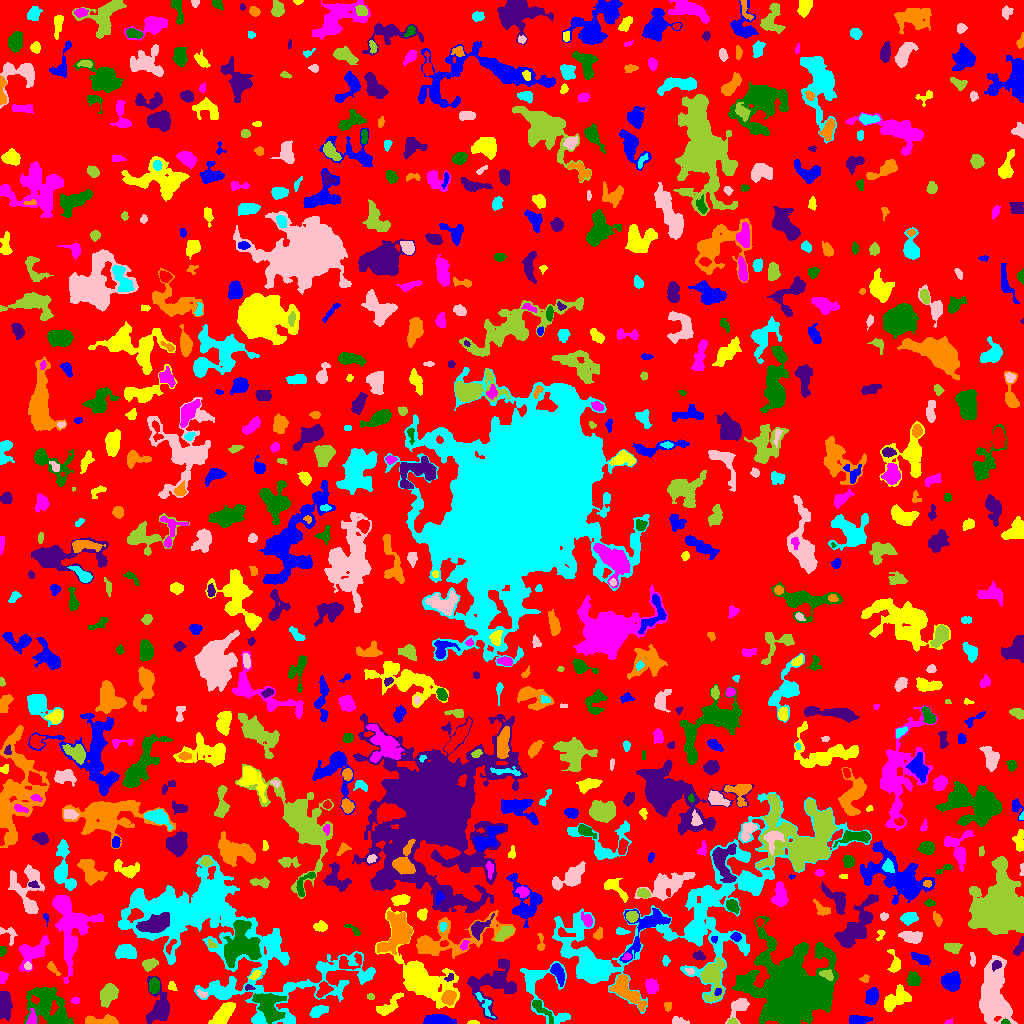

The table this chart was drawn from, first rows:
ID, X, Y, A, B, theta, total_flux, mu_max, mu_median, mu_mean, R_fwhm, R_e, R10, R90, x_start, x_end, y_start, y_end, area, greylevel
0, 513.3, 502.6, 300, 297.3, -0.5893, 1033869, 13.0, 1.0, 1.421, 16.57, 217, 82.62, 362.8, 0, 1023, 0, 1023, 727672, 1.421
1, 858.2, 3.335, 4.908, 2.203, 0.03448, 379.0, 5.0, 2.0, 2.117, 4.687, 3.949, 1.493, 6.103, 849, 872, 0, 8, 179, 6.117
2, 473.1, 0.68, 2.509, 0.7328, -0.01056, 50.0, 4.0, 1.0, 1.163, 2.111, 1.596, 0.5642, 2.706, 467, 479, 0, 3, 43, 6.163
3, 948.7, 1.067, 1.939, 1.016, 0.1903, 45.0, 3.0, 1.0, 1.216, 2.111, 1.596, 0.5642, 2.585, 944, 952, 0, 5, 37, 6.216
4, 1005, 1.403, 2.021, 1.292, -0.002808, 119.0, 6.0, 3.0, 2.902, 2.585, 1.954, 0.5642, 3.09, 1001, 1010, 0, 5, 41, 9.902
5, 4.558, 19.89, 6.594, 3.044, -1.521, 1377, 9.0, 4.0, 4.358, 6.887, 5.528, 2.257, 8.463, 0, 12, 3, 32, 316, 7.358
6, 104.7, 2.88, 8.2, 2.199, -0.01756, 839.0, 11.0, 3.0, 3.555, 4.146, 4.029, 1.493, 7.159, 85, 118, 0, 9, 236, 6.555
7, 318.2, 12.43, 4.745, 2.364, 0.4162, 506.0, 5.0, 3.0, 2.859, 5.809, 4.26, 1.784, 6.457, 309, 328, 6, 18, 177, 5.859
8, 677.4, 1.641, 3.888, 1.528, -0.08302, 209.0, 6.0, 1.5, 2.01, 3.29, 2.585, 0.9772, 4.442, 672, 689, 0, 7, 104, 6.01
9, 732.4, 1.57, 2.294, 1.4, 0.04684, 223.0, 9.0, 4.0, 3.982, 2.706, 2.111, 0.7979, 3.385, 727, 738, 0, 6, 56, 9.982
10, 196.9, 3.101, 2.552, 2.016, 0.2292, 278.0, 7.0, 3.0, 3.271, 3.29, 2.821, 1.128, 4.514, 192, 202, 0, 8, 85, 6.271
11, 437.8, 3.074, 7.237, 2.245, -0.02452, 1348, 10.0, 5.0, 4.902, 7.092, 5.109, 2.111, 7.548, 423, 456, 0, 9, 275, 8.902
12, 387.3, 16.65, 7.612, 2.847, 0.644, 556.0, 6.0, 2.0, 2.052, 5.14, 4.618, 1.693, 7.797, 376, 403, 8, 31, 271, 6.052
13, 32.14, 4.266, 3.608, 2.062, 1.514, 364.0, 8.0, 2.0, 3.138, 3.7, 2.985, 1.128, 5.015, 26, 36, 0, 15, 116, 9.138
14, 541.4, 14.35, 8.368, 2.25, -0.7953, 397.0, 4.0, 2.0, 2.046, 6.699, 4.618, 1.784, 6.979, 532, 553, 0, 23, 194, 7.046
15, 159.7, 16.37, 10.04, 5.662, -1.522, 2016, 11.0, 3.0, 3.713, 5.809, 6.864, 2.523, 11.63, 146, 169, 0, 47, 543, 6.713
16, 667.9, 17.89, 1.88, 1.686, 1.128, 188.0, 7.0, 2.0, 2.806, 2.764, 2.185, 0.7979, 3.568, 664, 671, 12, 21, 67, 6.806
17, 484.8, 18.94, 7.789, 2.62, -1.068, 236.0, 4.0, 1.0, 1.503, 4.983, 4.184, 1.596, 6.358, 475, 495, 5, 31, 157, 7.503
18, 739, 17.67, 5.535, 3.266, 0.8883, 996.0, 12.0, 3.0, 3.937, 4.583, 4.297, 1.596, 7.356, 725, 749, 0, 25, 253, 6.937
19, 108.2, 29.11, 5.331, 3.515, 1.1, 1189, 8.0, 4.0, 3.693, 7.247, 5.528, 2.185, 8.612, 100, 118, 16, 40, 322, 6.693
20, 577.4, 20.53, 2.482, 1.243, -0.4861, 66.0, 3.0, 1.0, 1.179, 2.585, 2.111, 0.7979, 3.29, 572, 582, 17, 23, 56, 5.179
21, 871.5, 27.17, 3.95, 2.883, 1.291, 784.0, 7.0, 4.0, 3.9, 5.997, 4.406, 1.871, 6.723, 865, 878, 19, 36, 201, 6.9
22, 222.1, 7.288, 7.129, 3.094, 0.8479, 1753, 14.0, 4.0, 4.952, 5.015, 5.202, 2.034, 8.938, 208, 235, 0, 21, 354, 8.952
23, 75.35, 22.97, 2.071, 1.527, 0.02095, 99.0, 4.0, 2.0, 1.737, 3.192, 2.257, 0.7979, 3.613, 70, 79, 20, 26, 57, 6.737
24, 268.4, 17.12, 8.154, 5.396, -0.9559, 2650, 10.0, 4.0, 4.387, 9.474, 7.485, 2.985, 11.79, 252, 286, 0, 30, 604, 9.387
25, 494.7, 39.96, 12.62, 9.606, 0.8096, 3390, 12.0, 3.0, 3.452, 6.358, 9.027, 3.038, 15.55, 467, 516, 3, 64, 982, 6.452
26, 626.6, 32.61, 10.85, 4.156, -0.7985, 2695, 12.0, 5.0, 5.114, 8.195, 7.136, 2.764, 11.17, 609, 647, 12, 49, 527, 9.114
27, 540.2, 36.14, 19.73, 10.15, -1.019, 1756, 8.0, 2.0, 2.323, 6.408, 8.156, 2.821, 13.49, 520, 570, 0, 62, 756, 5.323
28, 202.2, 29.31, 2.641, 1.598, -0.4361, 156.0, 5.0, 2.0, 2.438, 3.038, 2.523, 0.9772, 3.868, 197, 207, 25, 34, 64, 8.438
29, 370.7, 26.77, 1.573, 1.56, 0.3702, 61.0, 3.0, 1.0, 1.271, 2.523, 2.034, 0.7979, 3.09, 367, 374, 24, 30, 48, 5.271
30, 183.3, 19.31, 5.461, 1.476, 1.057, 212.0, 4.0, 2.0, 2.186, 4.918, 3.192, 1.262, 4.853, 177, 189, 12, 29, 97, 6.186
31, 717.9, 31.91, 1.767, 1.356, 0.9629, 87.0, 5.0, 2.0, 1.776, 1.954, 1.954, 0.5642, 3.192, 714, 721, 28, 35, 49, 12.78
32, 896, 24.18, 7.917, 4.042, 0.541, 1277, 7.0, 3.0, 3.185, 7.069, 6.206, 2.523, 9.739, 884, 911, 12, 39, 401, 6.185
33, 651.3, 37.07, 3.469, 2.828, -1.258, 452.0, 6.0, 2.0, 2.583, 5.078, 3.949, 1.596, 6.333, 645, 658, 30, 45, 175, 6.583
34, 47.86, 17.32, 12.13, 8.59, -0.7917, 4262, 10.0, 4.0, 4.013, 11.03, 10.52, 4.029, 16.33, 24, 73, 0, 36, 1062, 6.013
35, 248.5, 35.94, 2.167, 1.222, -0.0827, 85.0, 5.0, 1.0, 1.7, 2.257, 1.954, 0.5642, 3.192, 245, 255, 33, 39, 50, 9.7
36, 448.8, 25.91, 3.384, 2.949, 1.038, 1345, 15.0, 7.5, 7.31, 5.412, 4.107, 1.693, 6.308, 441, 456, 18, 33, 184, 15.31
37, 224.7, 32.42, 5.92, 2.749, 0.6134, 278.0, 5.0, 1.0, 1.589, 3.192, 3.827, 1.262, 6.206, 215, 235, 26, 45, 175, 7.589
38, 993.8, 26.87, 16.55, 6.669, -1.554, 8984, 20.0, 5.0, 6.309, 8.234, 11.28, 3.949, 18.46, 979, 1017, 0, 68, 1424, 8.309
39, 712.4, 45.6, 10.18, 5.271, 1.518, 2705, 12.0, 4.0, 4.704, 7.506, 7.181, 2.764, 11.69, 700, 725, 22, 66, 575, 9.704
40, 323.4, 33.97, 4.258, 2.969, 0.963, 535.0, 5.0, 3.0, 3.166, 6.103, 4.406, 1.784, 6.555, 316, 333, 26, 42, 169, 8.166
41, 558.1, 50.48, 5.446, 2.468, -1.138, 698.0, 8.0, 3.0, 3.356, 5.412, 4.514, 1.693, 7.047, 550, 564, 37, 60, 208, 8.356
42, 171.8, 37.22, 2.186, 1.786, -1.057, 207.0, 7.0, 3.0, 3.0, 2.585, 2.394, 0.7979, 3.989, 168, 177, 33, 42, 69, 8.0
43, 2.316, 46.56, 2.928, 2.023, 1.475, 98.0, 3.0, 1.0, 1.14, 2.764, 2.585, 0.9772, 4.334, 0, 8, 40, 52, 86, 5.14
44, 153.9, 37.33, 3.502, 2.408, 1.504, 594.0, 8.0, 4.0, 3.832, 5.078, 3.7, 1.493, 5.863, 149, 159, 30, 46, 155, 9.832
45, 450.5, 46.61, 1.956, 1.425, 0.5316, 79.0, 5.0, 1.0, 1.362, 1.954, 1.784, 0.5642, 3.192, 444, 453, 42, 50, 58, 8.362
46, 865, 44.88, 1.999, 1.647, 0.6155, 58.0, 3.0, 1.0, 0.9206, 2.111, 2.034, 0.7979, 3.432, 859, 869, 41, 49, 63, 5.921
47, 368.8, 49.88, 2.613, 1.485, 0.681, 118.0, 4.0, 2.0, 2.185, 3.523, 2.326, 0.7979, 3.613, 363, 373, 46, 54, 54, 8.185
48, 689.6, 52.28, 1.947, 1.487, -0.6162, 82.0, 3.0, 1.0, 1.491, 2.932, 2.111, 0.7979, 3.338, 685, 694, 49, 55, 55, 9.491
49, 827.4, 49, 3.513, 2.307, -0.4171, 569.0, 12.0, 4.5, 4.905, 3.568, 3.385, 1.262, 5.382, 819, 833, 43, 54, 116, 12.91
50, 95.52, 62.99, 6.002, 5.689, -1.33, 995.0, 7.0, 2.0, 2.525, 4.951, 5.944, 2.111, 9.608, 86, 110, 48, 74, 394, 5.525
51, 951.3, 41.63, 4.514, 3.937, 0.166, 1273, 9.0, 4.0, 3.978, 6.699, 5.382, 2.185, 8.406, 941, 960, 32, 52, 320, 6.978
52, 254.9, 48.3, 3.084, 1.666, 0.6083, 256.0, 7.0, 3.0, 3.16, 3.29, 2.877, 0.9772, 4.442, 249, 261, 44, 53, 81, 9.16
53, 33.75, 71.7, 9.08, 5.161, 0.6508, 1278, 8.0, 2.0, 2.685, 6.18, 6.628, 2.459, 10.56, 19, 49, 52, 88, 476, 6.685
54, 913.8, 44.2, 2.964, 2.927, -0.702, 506.0, 7.0, 3.0, 2.959, 4.687, 3.656, 1.493, 5.863, 907, 920, 38, 52, 171, 6.959
55, 996.3, 58.64, 2.278, 1.948, 0.4889, 233.0, 6.0, 3.0, 2.841, 3.656, 2.646, 0.9772, 4.068, 992, 1001, 52, 63, 82, 13.84
56, 52.57, 55.39, 4.413, 1.671, -0.8945, 246.0, 6.0, 2.0, 2.485, 3.568, 3.09, 1.128, 4.886, 47, 61, 48, 62, 99, 6.485
57, 584.7, 62.12, 14.61, 5.543, -0.9571, 3313, 9.0, 3.0, 3.451, 10.03, 8.74, 3.478, 14.33, 555, 602, 41, 105, 960, 8.451
58, 28.1, 57.29, 1.653, 1.483, -0.7144, 72.0, 4.0, 1.0, 1.286, 2.706, 1.954, 0.7979, 3.141, 24, 31, 54, 62, 56, 8.286
59, 149.3, 59.27, 3.686, 2.484, 0.3226, 756.0, 10.0, 5.0, 4.846, 5.232, 3.868, 1.493, 5.917, 142, 158, 52, 65, 156, 7.846
... 764 more rows
